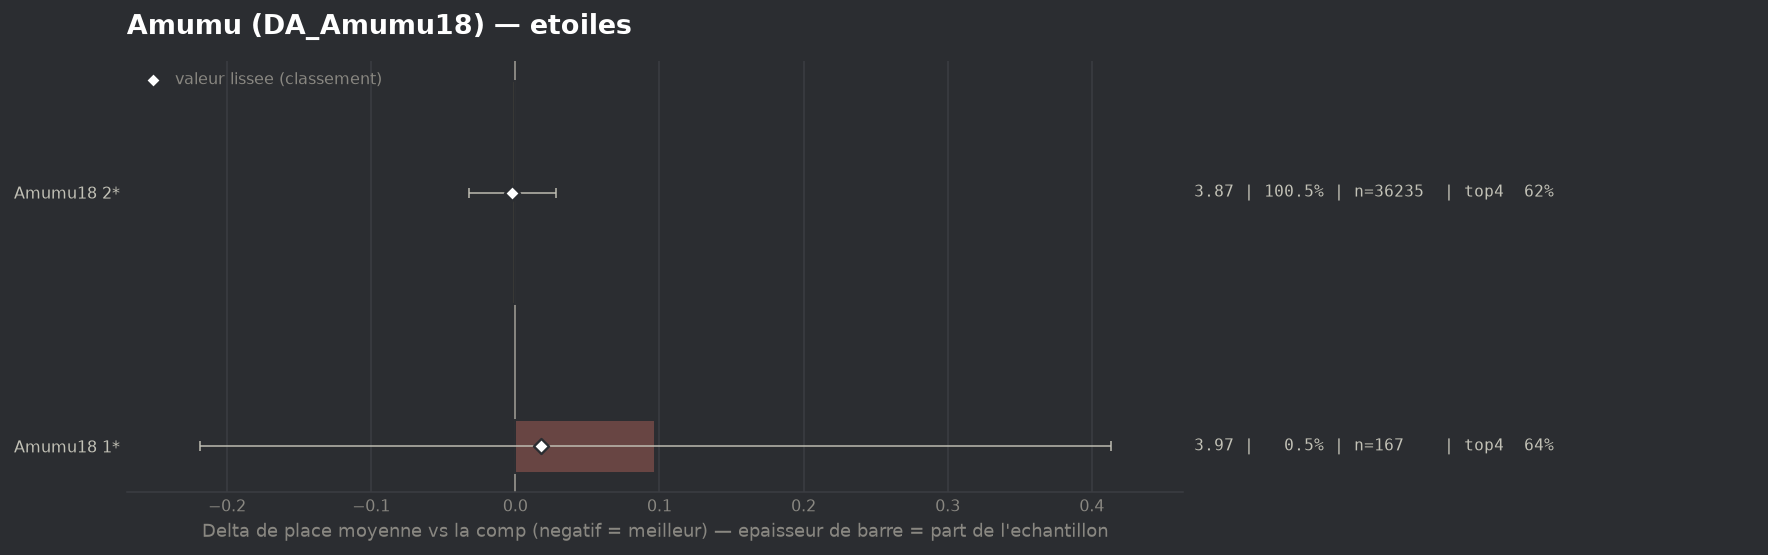

Values plotted in this chart, from the file beside it:
group, label, n, share, avg_place, shrunk_avg, score, d_avg, d_avg_pess, impact, d_top4, win, top2, top4, sd, z, p, significant
populaire, Amumu18 2*, 36235, 1.005, 3.871, 3.871, -0.002, -0.002, 0.0, 0.0017, 0.0004, 0.155, 0.3123, 0.6206, 2.069, -0.11, 0.9097, False
populaire, Amumu18 1*, 167, 0.004633, 3.97, 3.891, 0.018, 0.097, 0.0, -0.0001, 0.0205, 0.0778, 0.3353, 0.6407, 2.08, 0.6, 0.5472, False
